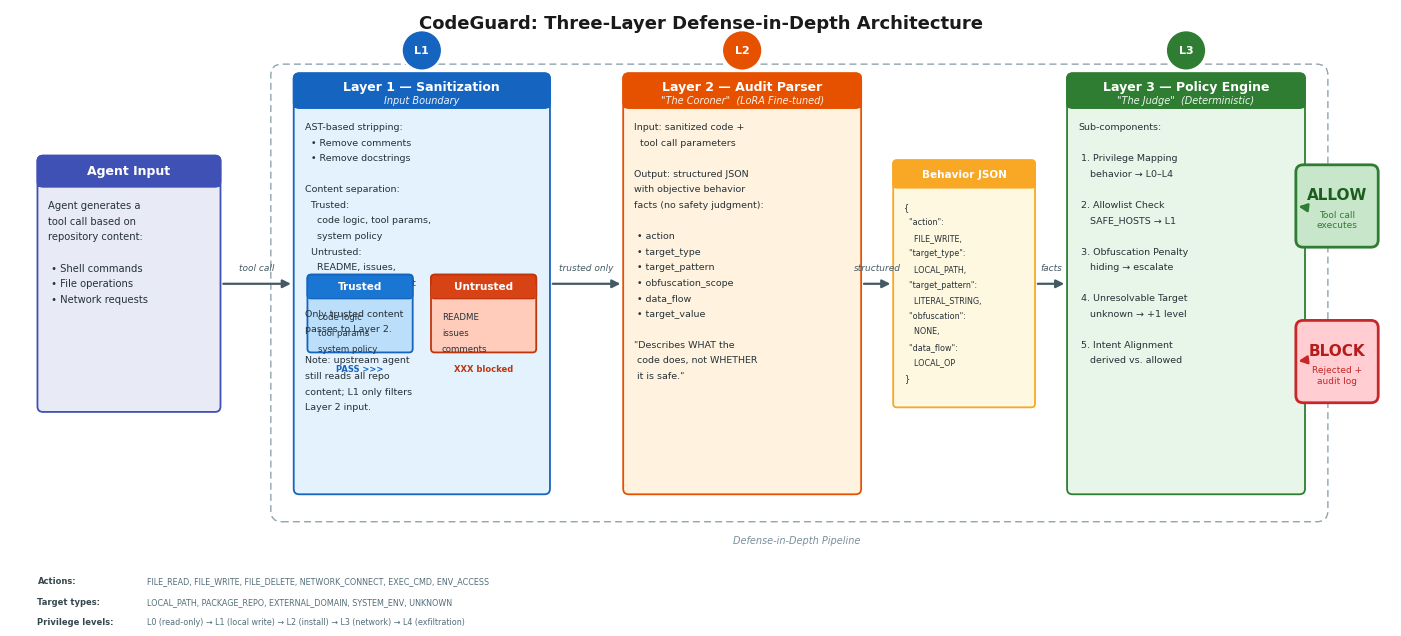

Python code for this plot: (Note: this script raises an exception after producing the figure.)
#!/usr/bin/env python3
import os
import matplotlib
matplotlib.use("Agg")
import matplotlib.pyplot as plt
from matplotlib.patches import FancyBboxPatch, FancyArrowPatch

plt.rcParams.update({
    "font.family": "sans-serif",
    "font.sans-serif": ["Arial", "Helvetica", "DejaVu Sans"],
    "font.size": 8,
    "text.color": "#1a1a1a",
    "figure.facecolor": "white",
    "savefig.facecolor": "white",
    "savefig.dpi": 350,
})

C_INPUT = dict(fill="#E8EAF6", border="#3F51B5", header="#3F51B5", text_h="white")
C_L1 = dict(fill="#E3F2FD", border="#1565C0", header="#1565C0", text_h="white")
C_L2 = dict(fill="#FFF3E0", border="#E65100", header="#E65100", text_h="white")
C_JSON = dict(fill="#FFF8E1", border="#F9A825", header="#F9A825", text_h="white")
C_L3 = dict(fill="#E8F5E9", border="#2E7D32", header="#2E7D32", text_h="white")
C_ALLOW = dict(fill="#C8E6C9", border="#2E7D32", header="#2E7D32", text_h="white")
C_BLOCK = dict(fill="#FFCDD2", border="#C62828", header="#C62828", text_h="white")
C_ARROW = "#455A64"
C_ARROW_ALLOW = "#2E7D32"
C_ARROW_BLOCK = "#C62828"
NL = chr(10)

def draw_box(ax, x, y, w, h, colors, header_text=None, header_h=0.32,
             body_lines=None, fontsize_header=8.5, fontsize_body=7,
             subtitle=None, corner_radius=0.06, body_align="left",
             bold_header=True, header_fontsize_sub=7, zorder=2):
    body = FancyBboxPatch(
        (x, y), w, h,
        boxstyle=f"round,pad=0,rounding_size={corner_radius}",
        facecolor=colors["fill"], edgecolor=colors["border"],
        linewidth=1.3, zorder=zorder)
    ax.add_patch(body)
    if header_text:
        hdr_y = y + h - header_h
        hdr = FancyBboxPatch(
            (x, hdr_y), w, header_h,
            boxstyle=f"round,pad=0,rounding_size={corner_radius}",
            facecolor=colors["header"], edgecolor=colors["border"],
            linewidth=1.3, zorder=zorder + 1)
        ax.add_patch(hdr)
        mask = plt.Rectangle(
            (x + 0.005, hdr_y), w - 0.01, header_h * 0.55,
            facecolor=colors["header"], edgecolor="none", zorder=zorder + 1)
        ax.add_patch(mask)
        weight = "bold" if bold_header else "normal"
        ax.text(x + w/2, hdr_y + header_h/2 + (0.04 if subtitle else 0),
                header_text, ha="center", va="center",
                fontsize=fontsize_header, fontweight=weight,
                color=colors["text_h"], zorder=zorder + 2)
        if subtitle:
            ax.text(x + w/2, hdr_y + header_h/2 - 0.1,
                    subtitle, ha="center", va="center",
                    fontsize=header_fontsize_sub, fontstyle="italic",
                    color=colors["text_h"], zorder=zorder + 2, alpha=0.92)
    if body_lines:
        line_h = 0.17
        top_margin = 0.12
        start_y = y + h - header_h - top_margin - line_h * 0.5
        ha = body_align
        x_text = x + 0.12 if ha == "left" else x + w / 2
        for i, line in enumerate(body_lines):
            ly = start_y - i * line_h
            if ly < y + 0.04:
                break
            ax.text(x_text, ly, line, ha=ha, va="center",
                    fontsize=fontsize_body, color="#263238",
                    zorder=zorder + 2, family="sans-serif")
    return body

def draw_arrow(ax, x0, y0, x1, y1, color=C_ARROW, style="-|>",
               lw=1.4, connectionstyle="arc3,rad=0", zorder=5):
    arrow = FancyArrowPatch(
        (x0, y0), (x1, y1),
        arrowstyle=style, color=color,
        linewidth=lw, connectionstyle=connectionstyle,
        zorder=zorder, mutation_scale=12)
    ax.add_patch(arrow)
    return arrow

def draw_small_label(ax, x, y, text, fontsize=6.5, color="#455A64"):
    ax.text(x, y, text, ha="center", va="center", fontsize=fontsize,
            color=color, fontstyle="italic", zorder=10)
# === Main figure ===
fig, ax = plt.subplots(figsize=(14.5, 6.2))
ax.set_xlim(-0.3, 14.8)
ax.set_ylim(-0.5, 6.0)
ax.set_aspect("equal")
ax.axis("off")

# 0) INPUT
inp_x, inp_y, inp_w, inp_h = 0.0, 1.6, 2.0, 2.8
draw_box(ax, inp_x, inp_y, inp_w, inp_h, C_INPUT,
    header_text="Agent Input", header_h=0.34,
    body_lines=["Agent generates a", "tool call based on", "repository content:", "",
        " • Shell commands", " • File operations", " • Network requests"],
    fontsize_header=9, fontsize_body=7.2)

# 1) LAYER 1
l1_x, l1_y, l1_w, l1_h = 2.8, 0.7, 2.8, 4.6
draw_box(ax, l1_x, l1_y, l1_w, l1_h, C_L1,
    header_text="Layer 1 — Sanitization", header_h=0.38,
    subtitle="Input Boundary",
    body_lines=["AST-based stripping:", "  • Remove comments", "  • Remove docstrings", "",
        "Content separation:", "  Trusted:", "    code logic, tool params,", "    system policy",
        "  Untrusted:", "    README, issues,", "    comments, user text", "",
        "Only trusted content", "passes to Layer 2.", "",
        "Note: upstream agent", "still reads all repo", "content; L1 only filters", "Layer 2 input."],
    fontsize_header=9, fontsize_body=6.8)

t_x, t_y, t_w, t_h = l1_x + 0.15, l1_y + 1.55, 1.15, 0.85
draw_box(ax, t_x, t_y, t_w, t_h,
    dict(fill="#BBDEFB", border="#1565C0", header="#1976D2", text_h="white"),
    header_text="Trusted", header_h=0.26,
    body_lines=["code logic", "tool params", "system policy"],
    fontsize_header=7.5, fontsize_body=6.2, corner_radius=0.04, zorder=3)

u_x = t_x + t_w + 0.2
draw_box(ax, u_x, t_y, t_w, t_h,
    dict(fill="#FFCCBC", border="#BF360C", header="#D84315", text_h="white"),
    header_text="Untrusted", header_h=0.26,
    body_lines=["README", "issues", "comments"],
    fontsize_header=7.5, fontsize_body=6.2, corner_radius=0.04, zorder=3)

ax.text(u_x + t_w/2, t_y - 0.18, "XXX blocked",
    ha="center", va="center", fontsize=6, color="#BF360C", fontweight="bold", zorder=4)
ax.text(t_x + t_w/2, t_y - 0.18, "PASS >>>",
    ha="center", va="center", fontsize=6, color="#1565C0", fontweight="bold", zorder=4)
# 2) LAYER 2
l2_x, l2_y, l2_w, l2_h = 6.4, 0.7, 2.6, 4.6
draw_box(ax, l2_x, l2_y, l2_w, l2_h, C_L2,
    header_text="Layer 2 — Audit Parser", header_h=0.38,
    subtitle='"The Coroner"  (LoRA Fine-tuned)',
    body_lines=["Input: sanitized code +", "  tool call parameters", "",
        "Output: structured JSON", "with objective behavior", "facts (no safety judgment):", "",
        " • action", " • target_type", " • target_pattern",
        " • obfuscation_scope", " • data_flow", " • target_value", "",
        '"Describes WHAT the', ' code does, not WHETHER', ' it is safe."'],
    fontsize_header=9, fontsize_body=6.8)

# 2.5) JSON BOX
js_x, js_y, js_w, js_h = 9.35, 1.65, 1.55, 2.7
draw_box(ax, js_x, js_y, js_w, js_h, C_JSON,
    header_text="Behavior JSON", header_h=0.30,
    body_lines=["{",
        '  "action":', "    FILE_WRITE,",
        '  "target_type":', "    LOCAL_PATH,",
        '  "target_pattern":', "    LITERAL_STRING,",
        '  "obfuscation":', "    NONE,",
        '  "data_flow":', "    LOCAL_OP",
        "}"],
    fontsize_header=7.5, fontsize_body=5.8, corner_radius=0.04)

# 3) LAYER 3
l3_x, l3_y, l3_w, l3_h = 11.25, 0.7, 2.6, 4.6
draw_box(ax, l3_x, l3_y, l3_w, l3_h, C_L3,
    header_text="Layer 3 — Policy Engine", header_h=0.38,
    subtitle='"The Judge"  (Deterministic)',
    body_lines=["Sub-components:", "",
        " 1. Privilege Mapping", "    behavior → L0–L4", "",
        " 2. Allowlist Check", "    SAFE_HOSTS → L1", "",
        " 3. Obfuscation Penalty", "    hiding → escalate", "",
        " 4. Unresolvable Target", "    unknown → +1 level", "",
        " 5. Intent Alignment", "    derived vs. allowed"],
    fontsize_header=9, fontsize_body=6.8)
# 4) OUTPUT
out_x = 14.2
allow_y, allow_h = 3.4, 0.9
block_y, block_h = 1.7, 0.9

ax.add_patch(FancyBboxPatch((out_x-0.45, allow_y), 0.9, allow_h,
    boxstyle="round,pad=0,rounding_size=0.08",
    facecolor=C_ALLOW["fill"], edgecolor=C_ALLOW["border"], linewidth=2.0, zorder=3))
ax.text(out_x, allow_y+allow_h/2+0.12, "ALLOW",
    ha="center", va="center", fontsize=11, fontweight="bold", color="#1B5E20", zorder=4)
ax.text(out_x, allow_y+allow_h/2-0.15, "Tool call" + NL + "executes",
    ha="center", va="center", fontsize=6.5, color="#2E7D32", zorder=4)

ax.add_patch(FancyBboxPatch((out_x-0.45, block_y), 0.9, block_h,
    boxstyle="round,pad=0,rounding_size=0.08",
    facecolor=C_BLOCK["fill"], edgecolor=C_BLOCK["border"], linewidth=2.0, zorder=3))
ax.text(out_x, block_y+block_h/2+0.12, "BLOCK",
    ha="center", va="center", fontsize=11, fontweight="bold", color="#B71C1C", zorder=4)
ax.text(out_x, block_y+block_h/2-0.15, "Rejected +" + NL + "audit log",
    ha="center", va="center", fontsize=6.5, color="#C62828", zorder=4)

# ARROWS
mid_y = 3.0
draw_arrow(ax, inp_x+inp_w, mid_y, l1_x, mid_y, color=C_ARROW, lw=1.6)
draw_small_label(ax, (inp_x+inp_w+l1_x)/2, mid_y+0.18, "tool call")
draw_arrow(ax, l1_x+l1_w, mid_y, l2_x, mid_y, color=C_ARROW, lw=1.6)
draw_small_label(ax, (l1_x+l1_w+l2_x)/2, mid_y+0.18, "trusted only")
draw_arrow(ax, l2_x+l2_w, mid_y, js_x, mid_y, color=C_ARROW, lw=1.6)
draw_small_label(ax, (l2_x+l2_w+js_x)/2, mid_y+0.18, "structured")
draw_arrow(ax, js_x+js_w, mid_y, l3_x, mid_y, color=C_ARROW, lw=1.6)
draw_small_label(ax, (js_x+js_w+l3_x)/2, mid_y+0.18, "facts")
draw_arrow(ax, l3_x+l3_w, allow_y+allow_h/2, out_x-0.45, allow_y+allow_h/2,
    color=C_ARROW_ALLOW, lw=1.8, connectionstyle="arc3,rad=-0.15")
draw_arrow(ax, l3_x+l3_w, block_y+block_h/2, out_x-0.45, block_y+block_h/2,
    color=C_ARROW_BLOCK, lw=1.8, connectionstyle="arc3,rad=0.15")

# Layer badges
badge_y = 5.55
for bx, label, clr in [(l1_x+l1_w/2, "L1", C_L1["header"]),
                        (l2_x+l2_w/2, "L2", C_L2["header"]),
                        (l3_x+l3_w/2, "L3", C_L3["header"])]:
    ax.add_patch(plt.Circle((bx, badge_y), 0.22, facecolor=clr, edgecolor="white", linewidth=1.5, zorder=6))
    ax.text(bx, badge_y, label, ha="center", va="center", fontsize=8, fontweight="bold", color="white", zorder=7)

ax.text(7.25, 5.85, "CodeGuard: Three-Layer Defense-in-Depth Architecture",
    ha="center", va="center", fontsize=13, fontweight="bold", color="#1a1a1a", zorder=10)

ax.add_patch(FancyBboxPatch((2.55, 0.4), 11.55, 5.0,
    boxstyle="round,pad=0,rounding_size=0.12",
    facecolor="none", edgecolor="#90A4AE", linewidth=1.0, linestyle=(0,(5,3)), zorder=1))
ax.text(8.3, 0.2, "Defense-in-Depth Pipeline",
    ha="center", va="center", fontsize=7, color="#78909C", fontstyle="italic", zorder=2)

legend_items = [
    ("Actions:", "FILE_READ, FILE_WRITE, FILE_DELETE, NETWORK_CONNECT, EXEC_CMD, ENV_ACCESS"),
    ("Target types:", "LOCAL_PATH, PACKAGE_REPO, EXTERNAL_DOMAIN, SYSTEM_ENV, UNKNOWN"),
    ("Privilege levels:", "L0 (read-only) → L1 (local write) → L2 (install) → L3 (network) → L4 (exfiltration)"),
]
for i, (label, desc) in enumerate(legend_items):
    yp = -0.25 - i * 0.22
    ax.text(0.0, yp, label, ha="left", va="center", fontsize=6, fontweight="bold", color="#37474F", zorder=10)
    ax.text(1.2, yp, desc, ha="left", va="center", fontsize=5.8, color="#546E7A", zorder=10)

plt.tight_layout(pad=0.3)
out_path = os.path.join("D:" + os.sep, "CodeGuard", "figures", "codeguard_architecture.png")
fig.savefig(out_path, dpi=350, bbox_inches="tight", facecolor="white", edgecolor="none")
plt.close(fig)
print("Saved: " + out_path)